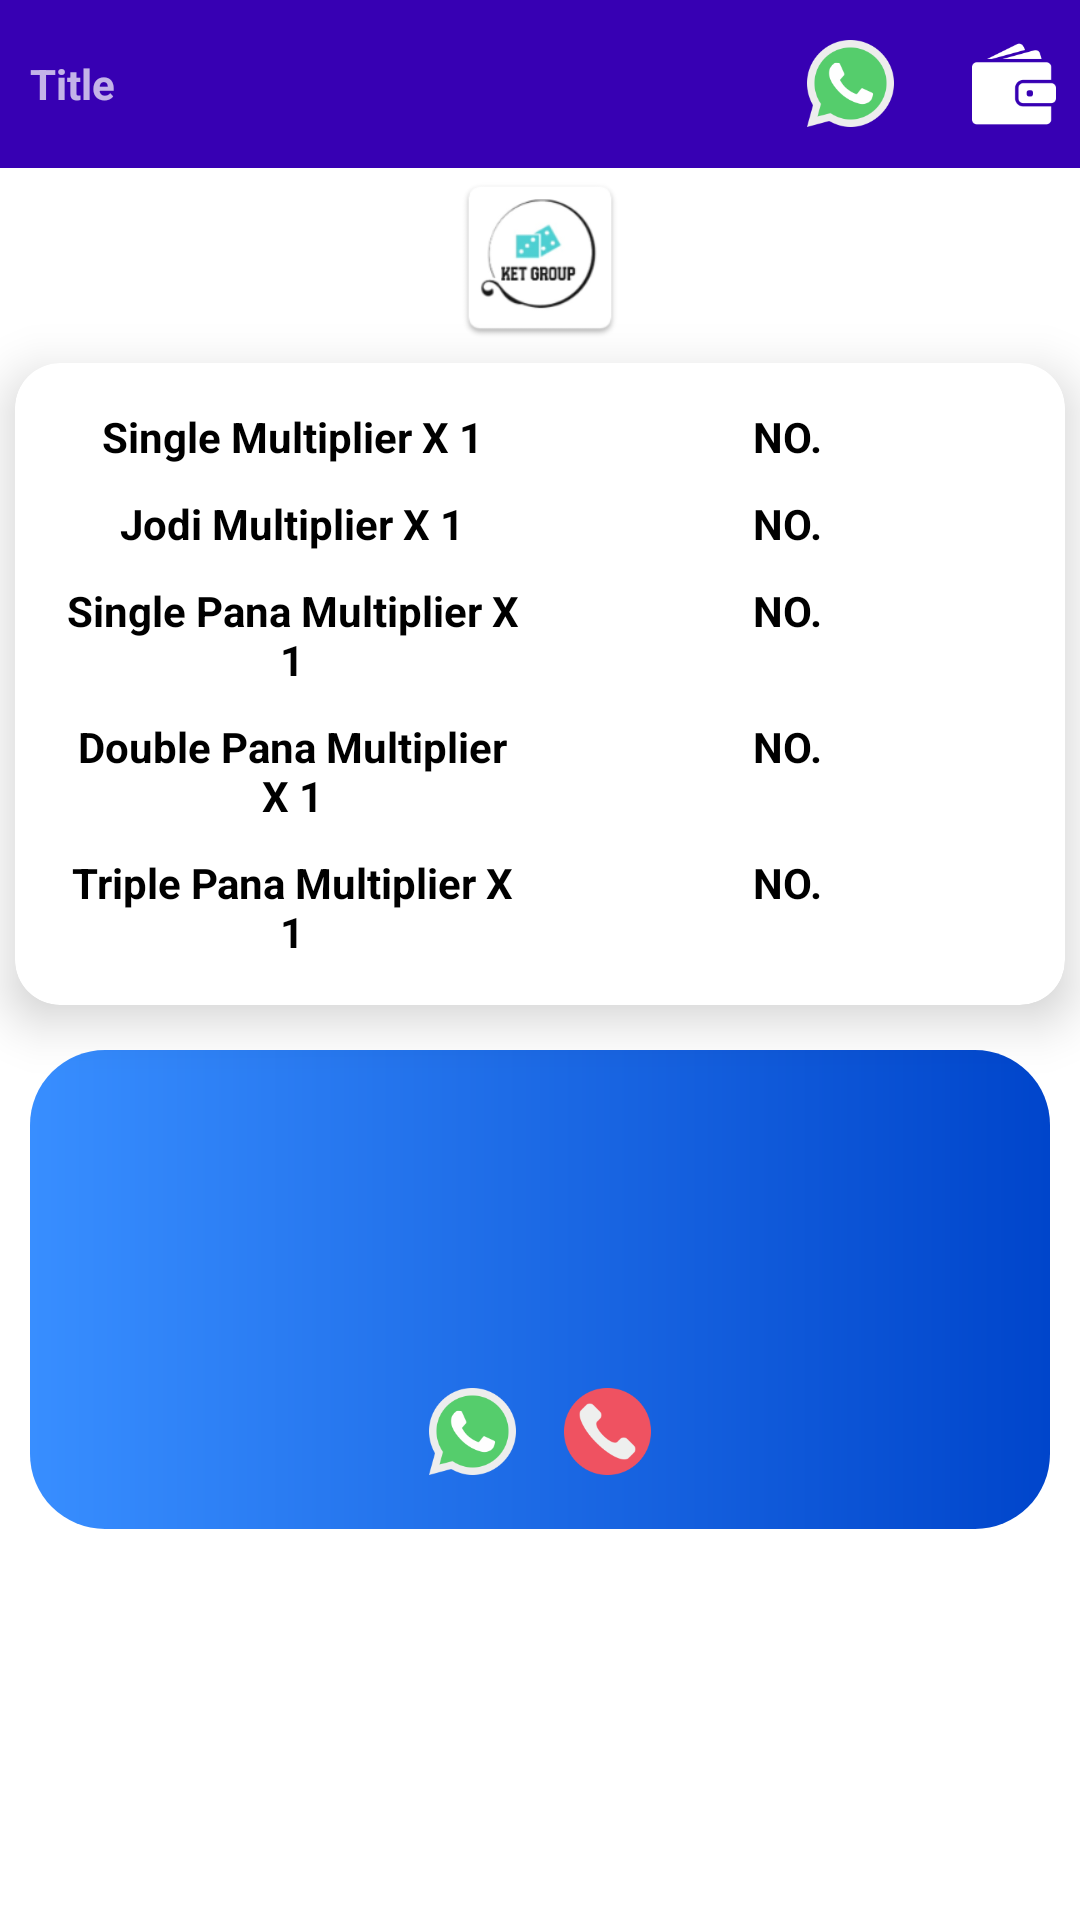

The Android layout XML behind this screen, and the referenced resources:
<!-- AndroidManifest.xml: application theme Theme.StkMtk -->
<!-- res/layout/activity_game_rate.xml -->
<?xml version="1.0" encoding="utf-8"?>
<RelativeLayout xmlns:android="http://schemas.android.com/apk/res/android"
    xmlns:app="http://schemas.android.com/apk/res-auto"
    xmlns:tools="http://schemas.android.com/tools"
    android:layout_width="match_parent"
    android:layout_height="match_parent"
    tools:context=".Activity.GameRateActivity">

    <LinearLayout
        android:layout_width="match_parent"
        android:layout_height="match_parent"
        android:orientation="vertical">

        <include layout="@layout/toolbar_layout" />

        <include layout="@layout/logo_name_layout"/>

        <androidx.cardview.widget.CardView
            android:layout_width="match_parent"
            android:layout_height="wrap_content"
            android:layout_margin="5dp"
            app:cardCornerRadius="15dp"
            app:cardElevation="10dp">

            <LinearLayout
                android:layout_width="match_parent"
                android:layout_height="wrap_content"
                android:layout_margin="10dp"
                android:orientation="vertical">

                <LinearLayout
                    android:layout_width="match_parent"
                    android:layout_height="wrap_content"
                    android:orientation="horizontal">

                    <TextView
                        android:layout_width="match_parent"
                        android:layout_height="wrap_content"
                        android:layout_weight="1"
                        android:padding="5dp"
                        android:text="Single Multiplier X 1"
                        android:textAlignment="center"
                        android:textColor="@color/black"
                        android:textStyle="bold" />

                    <TextView
                        android:id="@+id/single_multiplier"
                        android:layout_width="match_parent"
                        android:layout_height="wrap_content"
                        android:layout_weight="1"
                        android:padding="5dp"
                        android:text="NO."
                        android:textAlignment="center"
                        android:textColor="@color/black"
                        android:textStyle="bold" />


                </LinearLayout>

                <LinearLayout
                    android:layout_width="match_parent"
                    android:layout_height="wrap_content"
                    android:orientation="horizontal">

                    <TextView
                        android:layout_width="match_parent"
                        android:layout_height="wrap_content"
                        android:layout_weight="1"
                        android:padding="5dp"
                        android:text="Jodi Multiplier X 1"
                        android:textAlignment="center"
                        android:textColor="@color/black"
                        android:textStyle="bold" />

                    <TextView
                        android:id="@+id/jodi_multiplier"
                        android:layout_width="match_parent"
                        android:layout_height="wrap_content"
                        android:layout_weight="1"
                        android:padding="5dp"
                        android:text="NO."
                        android:textAlignment="center"
                        android:textColor="@color/black"
                        android:textStyle="bold" />


                </LinearLayout>

                <LinearLayout
                    android:layout_width="match_parent"
                    android:layout_height="wrap_content"
                    android:orientation="horizontal">

                    <TextView
                        android:layout_width="match_parent"
                        android:layout_height="wrap_content"
                        android:layout_weight="1"
                        android:padding="5dp"
                        android:text="Single Pana Multiplier X 1"
                        android:textAlignment="center"
                        android:textColor="@color/black"
                        android:textStyle="bold" />

                    <TextView
                        android:id="@+id/single_pana_multiplier"
                        android:layout_width="match_parent"
                        android:layout_height="wrap_content"
                        android:layout_weight="1"
                        android:padding="5dp"
                        android:text="NO."
                        android:textAlignment="center"
                        android:textColor="@color/black"
                        android:textStyle="bold" />


                </LinearLayout>

                <LinearLayout
                    android:layout_width="match_parent"
                    android:layout_height="wrap_content"
                    android:orientation="horizontal">

                    <TextView
                        android:layout_width="match_parent"
                        android:layout_height="wrap_content"
                        android:layout_weight="1"
                        android:padding="5dp"
                        android:text="Double Pana Multiplier X 1"
                        android:textAlignment="center"
                        android:textColor="@color/black"
                        android:textStyle="bold" />

                    <TextView
                        android:id="@+id/double_pana_multiplier"
                        android:layout_width="match_parent"
                        android:layout_height="wrap_content"
                        android:layout_weight="1"
                        android:padding="5dp"
                        android:text="NO."
                        android:textAlignment="center"
                        android:textColor="@color/black"
                        android:textStyle="bold" />


                </LinearLayout>

                <LinearLayout
                    android:layout_width="match_parent"
                    android:layout_height="wrap_content"
                    android:orientation="horizontal">

                    <TextView
                        android:layout_width="match_parent"
                        android:layout_height="wrap_content"
                        android:layout_weight="1"
                        android:padding="5dp"
                        android:text="Triple Pana Multiplier X 1"
                        android:textAlignment="center"
                        android:textColor="@color/black"
                        android:textStyle="bold" />

                    <TextView
                        android:id="@+id/triple_pana_multiplier"
                        android:layout_width="match_parent"
                        android:layout_height="wrap_content"
                        android:layout_weight="1"
                        android:padding="5dp"
                        android:text="NO."
                        android:textAlignment="center"
                        android:textColor="@color/black"
                        android:textStyle="bold" />


                </LinearLayout>

            </LinearLayout>

        </androidx.cardview.widget.CardView>

        <LinearLayout
            android:layout_width="match_parent"
            android:layout_height="wrap_content"
            android:layout_margin="10dp"
            android:background="@drawable/buttonblue"
            android:orientation="vertical">

            <TextView
                android:id="@+id/nameTv"
                android:layout_width="match_parent"
                android:layout_height="wrap_content"
                android:layout_margin="5dp"
                android:padding="10dp"
                android:textAlignment="center"
                android:textColor="@color/white"
                android:textSize="18sp"
                android:textStyle="bold"
                android:typeface="serif" />

            <TextView
                android:id="@+id/numberTv"
                android:layout_width="match_parent"
                android:layout_height="wrap_content"
                android:padding="10dp"
                android:textAlignment="center"
                android:textColor="@color/white"
                android:textSize="15sp"
                android:typeface="serif" />

            <LinearLayout
                android:layout_width="wrap_content"
                android:layout_height="wrap_content"
                android:layout_gravity="center"
                android:layout_margin="10dp"
                android:orientation="horizontal">

                <ImageView
                    android:id="@+id/whatsAppIv1"
                    android:layout_width="wrap_content"
                    android:layout_height="wrap_content"
                    android:layout_gravity="center"
                    android:src="@drawable/ic_whatsapp" />


                <ImageView
                    android:id="@+id/callIv"
                    android:layout_width="wrap_content"
                    android:layout_height="wrap_content"
                    android:layout_gravity="center"
                    android:src="@drawable/ic_phone_call" />
            </LinearLayout>

        </LinearLayout>
    </LinearLayout>

    <ProgressBar
        android:id="@+id/progressBar"
        android:layout_width="match_parent"
        android:layout_height="wrap_content"
        android:layout_alignParentStart="true"
        android:layout_centerVertical="true"
        android:gravity="center"
        android:visibility="gone" />

</RelativeLayout>
<!-- res/layout/toolbar_layout.xml (included above) -->
<?xml version="1.0" encoding="utf-8"?>
<LinearLayout xmlns:android="http://schemas.android.com/apk/res/android"
    xmlns:app="http://schemas.android.com/apk/res-auto"
    android:layout_width="match_parent"
    android:layout_height="wrap_content">

    <com.google.android.material.appbar.AppBarLayout
        android:layout_width="match_parent"
        android:layout_height="?attr/actionBarSize"
        android:theme="@style/Theme.StkMtk.AppBarOverlay">

        <LinearLayout
            android:layout_width="match_parent"
            android:layout_height="match_parent"
            android:orientation="horizontal">

            <ImageView
                android:id="@+id/menuIv"
                android:layout_width="wrap_content"
                android:layout_height="wrap_content"
                android:layout_gravity="center"
                android:layout_marginLeft="10dp"
                android:src="@drawable/ic_menu"
                android:visibility="gone"
                app:tint="@color/white" />

            <ImageView
                android:id="@+id/backIv"
                android:layout_width="wrap_content"
                android:layout_height="wrap_content"
                android:layout_gravity="center"
                android:layout_marginLeft="10dp"
                android:src="@drawable/ic_back"
                android:visibility="gone"
                app:tint="@color/white" />

            <TextView
                android:id="@+id/titleTv"
                android:layout_width="match_parent"
                android:layout_height="wrap_content"
                android:layout_gravity="center"
                android:layout_marginStart="10dp"
                android:layout_weight="1"
                android:text="Title"
                android:textStyle="bold" />

            <ImageView
                android:id="@+id/whatsAppIv"
                android:layout_width="wrap_content"
                android:layout_height="wrap_content"
                android:layout_gravity="center"
                android:layout_marginLeft="10dp"
                android:src="@drawable/ic_whatsapp" />

            <TextView
                android:id="@+id/walletTv"
                android:layout_width="wrap_content"
                android:layout_height="wrap_content"
                android:layout_gravity="center"
                android:layout_marginStart="10dp"
                android:gravity="center"
                android:textSize="18sp"
                android:textStyle="bold"
                app:drawableRightCompat="@drawable/ic_wallet" />

        </LinearLayout>

    </com.google.android.material.appbar.AppBarLayout>

</LinearLayout>
<!-- res/layout/logo_name_layout.xml (included above) -->
<?xml version="1.0" encoding="utf-8"?>
<LinearLayout xmlns:android="http://schemas.android.com/apk/res/android"
    android:layout_width="match_parent"
    android:layout_height="wrap_content">

    <LinearLayout
        android:layout_width="match_parent"
        android:layout_height="wrap_content"
        android:orientation="vertical">

        <ImageView
            android:layout_width="60dp"
            android:layout_height="60dp"
            android:layout_gravity="center"
            android:src="@mipmap/ic_launcher" />

        <TextView
            android:id="@+id/titleTv2"
            android:layout_width="match_parent"
            android:layout_height="wrap_content"
            android:layout_gravity="center"
            android:layout_margin="5dp"
            android:layout_weight="1"
            android:background="@drawable/background6"
            android:fontFamily="serif"
            android:padding="3dp"
            android:text="Hello"
            android:textAlignment="center"
            android:textAllCaps="true"
            android:textColor="@color/black"
            android:textStyle="bold"
            android:visibility="gone" />

    </LinearLayout>

</LinearLayout>
<!-- resources referenced by this layout -->
<resources>
  <color name="black">#FF000000</color>
  <color name="white">#FFFFFFFF</color>
  <!-- drawable buttonblue (drawable-xxhdpi) -->
  <?xml version="1.0" encoding="utf-8"?>
  <shape xmlns:android="http://schemas.android.com/apk/res/android">
  
      <gradient
          android:angle="180"
          android:endColor="#388EFF"
          android:startColor="#0045CB" />
      <corners android:radius="25dp" />
  
  </shape>
  <!-- drawable ic_back: png bitmap (drawable-hdpi, 760 bytes) -->
  <!-- drawable ic_menu: png bitmap (drawable-hdpi, 315 bytes) -->
  <!-- drawable ic_phone_call: png bitmap (drawable-hdpi, 1956 bytes) -->
  <!-- drawable ic_wallet: png bitmap (drawable-hdpi, 1034 bytes) -->
  <!-- drawable ic_whatsapp: png bitmap (drawable-hdpi, 3017 bytes) -->
  <!-- mipmap ic_launcher: png bitmap (mipmap-hdpi, 3596 bytes) -->
  <style name="Theme.StkMtk.AppBarOverlay" parent="ThemeOverlay.AppCompat.Dark.ActionBar" />
  <style name="Theme.StkMtk" parent="Theme.MaterialComponents.DayNight.NoActionBar">
          
          <item name="colorPrimary">@color/purple_500</item>
          <item name="colorPrimaryVariant">@color/purple_700</item>
          <item name="colorOnPrimary">@color/white</item>
          
          <item name="colorSecondary">@color/teal_200</item>
          <item name="colorSecondaryVariant">@color/teal_700</item>
          <item name="colorOnSecondary">@color/black</item>
          
          <item name="android:statusBarColor" tools:targetApi="l">?attr/colorPrimaryVariant</item>
          
      </style>
  <color name="purple_500">#FF3700B3</color>
  <color name="purple_700">#FF3700B3</color>
  <color name="teal_200">#FF03DAC5</color>
  <color name="teal_700">#FF018786</color>
</resources>
